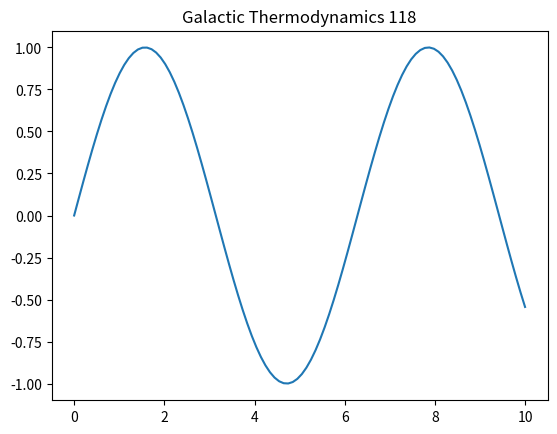

Source code (Python):
import numpy as np
import matplotlib.pyplot as plt
t = np.linspace(0, 10, 100)
plt.plot(t, np.sin(t))
plt.title('Galactic Thermodynamics 118')
plt.show()
